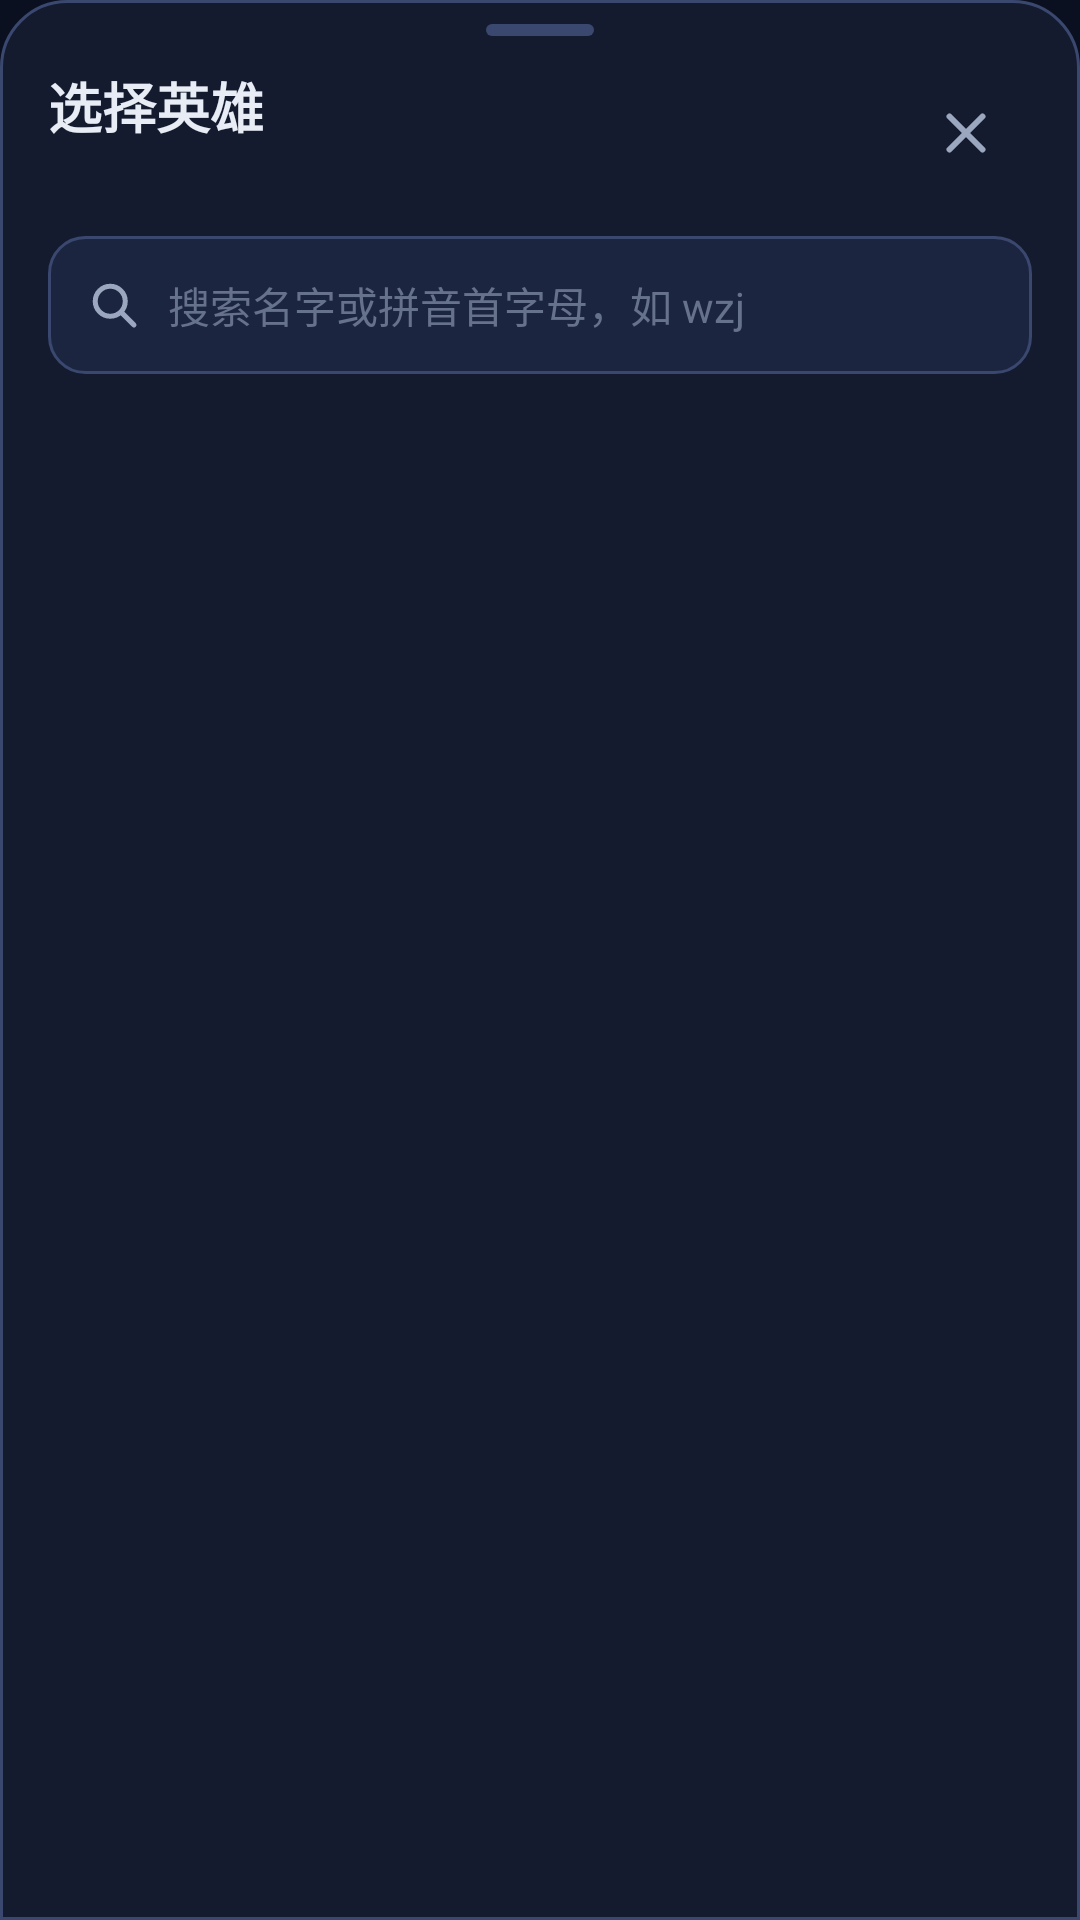

Produce the Android XML layout that renders to this screen, including the resource entries it uses.
<!-- AndroidManifest.xml: application theme Theme.XiaGuBP -->
<!-- res/layout/sheet_hero_picker.xml -->
<?xml version="1.0" encoding="utf-8"?>
<LinearLayout xmlns:android="http://schemas.android.com/apk/res/android"
    android:layout_width="match_parent"
    android:layout_height="match_parent"
    android:background="@drawable/bg_sheet"
    android:orientation="vertical"
    android:paddingStart="16dp"
    android:paddingTop="8dp"
    android:paddingEnd="16dp">

    <View
        android:layout_width="36dp"
        android:layout_height="4dp"
        android:layout_gravity="center_horizontal"
        android:background="@drawable/bg_handle" />

    <LinearLayout
        android:layout_width="match_parent"
        android:layout_height="wrap_content"
        android:layout_marginTop="10dp"
        android:gravity="center_vertical"
        android:orientation="horizontal">

        <LinearLayout
            android:layout_width="0dp"
            android:layout_height="wrap_content"
            android:layout_weight="1"
            android:orientation="vertical">

            <TextView
                android:id="@+id/pickerTitle"
                style="@style/Text.Title"
                android:layout_width="wrap_content"
                android:layout_height="wrap_content"
                android:accessibilityHeading="true"
                android:text="选择英雄" />

            <TextView
                android:id="@+id/pickerContext"
                style="@style/Text.Caption"
                android:layout_width="wrap_content"
                android:layout_height="wrap_content"
                android:layout_marginTop="2dp"
                android:drawablePadding="6dp"
                android:gravity="center_vertical" />
        </LinearLayout>

        <ImageButton
            android:id="@+id/pickerClose"
            style="@style/Widget.XiaGu.IconButton"
            android:layout_width="44dp"
            android:layout_height="44dp"
            android:contentDescription="关闭"
            android:src="@drawable/ic_close" />
    </LinearLayout>

    <LinearLayout
        android:layout_width="match_parent"
        android:layout_height="46dp"
        android:layout_marginTop="12dp"
        android:background="@drawable/bg_search"
        android:gravity="center_vertical"
        android:orientation="horizontal"
        android:paddingStart="12dp"
        android:paddingEnd="2dp">

        <ImageView
            android:layout_width="20dp"
            android:layout_height="20dp"
            android:importantForAccessibility="no"
            android:src="@drawable/ic_search" />

        <EditText
            android:id="@+id/pickerSearch"
            android:layout_width="0dp"
            android:layout_height="match_parent"
            android:layout_weight="1"
            android:background="@null"
            android:hint="搜索名字或拼音首字母，如 wzj"
            android:imeOptions="actionSearch|flagNoExtractUi"
            android:importantForAutofill="no"
            android:inputType="text"
            android:paddingStart="8dp"
            android:paddingEnd="4dp"
            android:singleLine="true"
            android:textColor="@color/frost"
            android:textColorHint="@color/dusk"
            android:textSize="14sp" />

        <ImageButton
            android:id="@+id/pickerSearchClear"
            style="@style/Widget.XiaGu.IconButton"
            android:layout_width="40dp"
            android:layout_height="40dp"
            android:contentDescription="清空搜索"
            android:src="@drawable/ic_close"
            android:visibility="gone" />
    </LinearLayout>

    <HorizontalScrollView
        android:layout_width="match_parent"
        android:layout_height="wrap_content"
        android:layout_marginTop="10dp"
        android:overScrollMode="never"
        android:scrollbars="none">

        <RadioGroup
            android:id="@+id/pickerLanes"
            android:layout_width="wrap_content"
            android:layout_height="wrap_content"
            android:orientation="horizontal" />
    </HorizontalScrollView>

    <LinearLayout
        android:layout_width="match_parent"
        android:layout_height="wrap_content"
        android:layout_marginTop="6dp"
        android:gravity="center_vertical"
        android:minHeight="36dp"
        android:orientation="horizontal">

        <TextView
            android:id="@+id/pickerCount"
            style="@style/Text.Caption"
            android:layout_width="0dp"
            android:layout_height="wrap_content"
            android:layout_weight="1"
            android:accessibilityLiveRegion="polite" />

        <Button
            android:id="@+id/pickerClear"
            style="@style/Widget.XiaGu.Button.Small.DangerLine"
            android:layout_width="wrap_content"
            android:layout_height="32dp"
            android:visibility="gone" />
    </LinearLayout>

    <FrameLayout
        android:layout_width="match_parent"
        android:layout_height="0dp"
        android:layout_weight="1">

        <GridView
            android:id="@+id/pickerGrid"
            android:layout_width="match_parent"
            android:layout_height="match_parent"
            android:clipToPadding="false"
            android:horizontalSpacing="4dp"
            android:listSelector="@android:color/transparent"
            android:numColumns="4"
            android:paddingTop="4dp"
            android:paddingBottom="20dp"
            android:scrollbarStyle="outsideOverlay"
            android:stretchMode="columnWidth"
            android:verticalSpacing="4dp" />

        <TextView
            android:id="@+id/pickerEmpty"
            style="@style/Text.Caption"
            android:layout_width="match_parent"
            android:layout_height="wrap_content"
            android:gravity="center"
            android:paddingStart="24dp"
            android:paddingTop="40dp"
            android:paddingEnd="24dp"
            android:visibility="gone" />
    </FrameLayout>
</LinearLayout>
<!-- resources referenced by this layout -->
<resources>
  <color name="dusk">#66718C</color>
  <color name="frost">#E8ECF5</color>
  <!-- drawable bg_handle (drawable) -->
  <?xml version="1.0" encoding="utf-8"?>
  <shape xmlns:android="http://schemas.android.com/apk/res/android" android:shape="rectangle">
      <solid android:color="@color/seam_2" />
      <corners android:radius="2dp" />
  </shape>
  <!-- drawable bg_search (drawable) -->
  <?xml version="1.0" encoding="utf-8"?>
  <shape xmlns:android="http://schemas.android.com/apk/res/android" android:shape="rectangle"><solid android:color="@color/deck_2" /><stroke android:width="1dp" android:color="@color/seam_2" /><corners android:radius="12dp" /></shape>
  <!-- drawable bg_sheet (drawable) -->
  <?xml version="1.0" encoding="utf-8"?>
  <shape xmlns:android="http://schemas.android.com/apk/res/android" android:shape="rectangle"><solid android:color="@color/deck" /><stroke android:width="1dp" android:color="@color/seam_2" /><corners android:topLeftRadius="22dp" android:topRightRadius="22dp" android:bottomLeftRadius="0dp" android:bottomRightRadius="0dp" /></shape>
  <!-- drawable ic_close (drawable) -->
  <?xml version="1.0" encoding="utf-8"?>
  <vector xmlns:android="http://schemas.android.com/apk/res/android" android:width="24dp" android:height="24dp" android:viewportWidth="24" android:viewportHeight="24"><path android:pathData="M6.5,6.5l11,11M17.5,6.5l-11,11" android:strokeColor="@color/mist" android:strokeWidth="2" android:strokeLineCap="round" android:strokeLineJoin="round" android:fillColor="#00000000" /></vector>
  <style name="Text.Caption">
          <item name="android:textSize">12sp</item>
          <item name="android:textColor">@color/mist</item>
          <item name="android:lineSpacingExtra">3dp</item>
      </style>
  <style name="Text.Title">
          <item name="android:textSize">18sp</item>
          <item name="android:textStyle">bold</item>
      </style>
  <style name="Widget.XiaGu.Button.Small.DangerLine">
          <item name="android:background">@drawable/bg_button_danger_line</item>
          <item name="android:textColor">@color/enemy_text</item>
      </style>
  <style name="Widget.XiaGu.IconButton" parent="android:style/Widget.Material.ImageButton">
          <item name="android:background">@drawable/bg_icon_button</item>
          <item name="android:scaleType">center</item>
          <item name="android:minWidth">0dp</item>
          <item name="android:minHeight">0dp</item>
          <item name="android:padding">0dp</item>
      </style>
  <color name="seam_2">#3A4870</color>
  <color name="deck_2">#1C2540</color>
  <color name="deck">#141B2E</color>
  <color name="mist">#9BA6BF</color>
  <!-- drawable bg_button_danger_line (drawable) -->
  <?xml version="1.0" encoding="utf-8"?>
  <ripple xmlns:android="http://schemas.android.com/apk/res/android" android:color="@color/ripple_light"><item><shape android:shape="rectangle"><stroke android:width="1dp" android:color="@color/enemy_line" /><corners android:radius="10dp" /></shape></item><item android:id="@android:id/mask"><shape android:shape="rectangle"><solid android:color="#FFFFFFFF" /><corners android:radius="10dp" /></shape></item></ripple>
  <color name="enemy_text">#FF8A9B</color>
  <!-- drawable bg_icon_button (drawable) -->
  <?xml version="1.0" encoding="utf-8"?>
  <ripple xmlns:android="http://schemas.android.com/apk/res/android" android:color="@color/ripple_light"><item android:id="@android:id/mask"><shape android:shape="rectangle"><solid android:color="#FFFFFFFF" /><corners android:radius="12dp" /></shape></item></ripple>
  <color name="night">#0B1020</color>
  <color name="crown">#F0BC4E</color>
  <color name="ripple_light">#24FFFFFF</color>
  <color name="crown_line">#7A6026</color>
  <color name="enemy_line">#5A2333</color>
  <color name="seam">#2A3554</color>
</resources>
